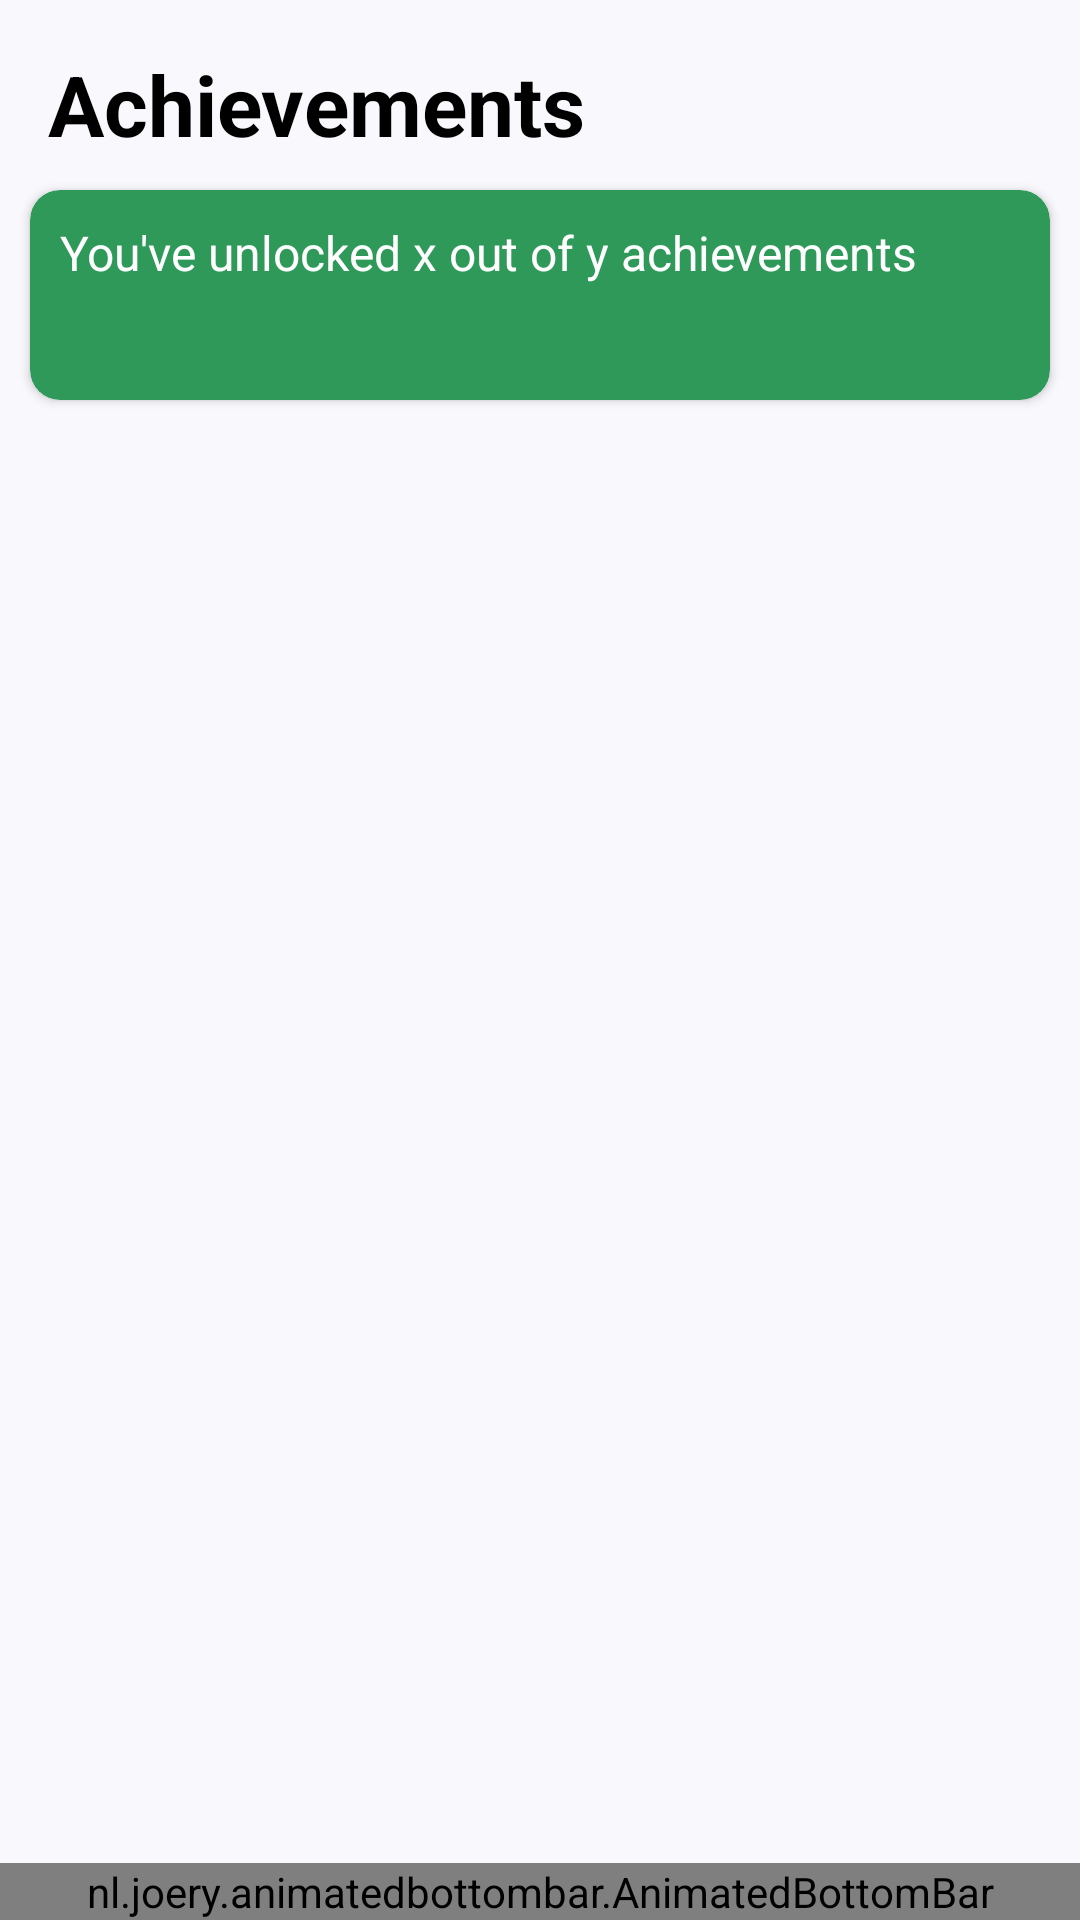

Layout XML and referenced resources for this Android screen:
<!-- AndroidManifest.xml: application theme Theme.Digileaf -->
<!-- res/layout/fragment_achievement.xml -->
<?xml version="1.0" encoding="utf-8"?>
<RelativeLayout xmlns:android="http://schemas.android.com/apk/res/android"
    xmlns:app="http://schemas.android.com/apk/res-auto"
    xmlns:tools="http://schemas.android.com/tools"
    android:layout_width="match_parent"
    android:layout_height="match_parent"
    android:background="@color/white_ghost"
    android:orientation="vertical"
    tools:context=".Achievement">

    <TextView
        android:id="@+id/achievements_title"
        android:layout_width="wrap_content"
        android:layout_height="wrap_content"
        android:layout_marginStart="16dp"
        android:text="Achievements"
        android:textColor="@color/black"
        android:textSize="28sp"
        android:textStyle="bold"
        android:layout_marginTop="16dp" />

    <androidx.cardview.widget.CardView
        android:id="@+id/achievements_total"
        android:layout_width="match_parent"
        android:layout_height="70dp"
        android:layout_below="@id/achievements_title"
        android:layout_marginStart="10dp"
        android:layout_marginTop="10dp"
        android:layout_marginEnd="10dp"
        android:layout_marginBottom="10dp"
        android:backgroundTint="@color/teal"
        app:cardCornerRadius="10dp">

        <RelativeLayout
            android:layout_width="match_parent"
            android:layout_height="match_parent"
            android:layout_margin="10dp">

            <TextView
                android:id="@+id/achievements_total_tip"
                android:layout_width="wrap_content"
                android:layout_height="wrap_content"
                android:text="You've unlocked x out of y achievements"
                android:textColor="@color/white"
                android:textSize="16sp" />
            <LinearLayout
                android:id="@+id/achievements_container"
                android:layout_width="match_parent"
                android:layout_height="wrap_content"
                android:layout_below="@id/achievements_total_tip"
                android:orientation="horizontal">
                
            </LinearLayout>
        </RelativeLayout>
    </androidx.cardview.widget.CardView>
    <androidx.recyclerview.widget.RecyclerView
        android:id="@+id/achievements_recycler_view"
        android:layout_width="match_parent"
        android:layout_height="match_parent"
        android:layout_below="@id/achievements_total"
        android:layout_above="@+id/bottom_bar" />

    <include
        android:id="@+id/bottom_bar"
        layout="@layout/animated_bottom_bar"
        android:layout_width="match_parent"
        android:layout_height="wrap_content"
        android:layout_alignParentBottom="true" />
</RelativeLayout>
<!-- res/layout/animated_bottom_bar.xml (included above) -->
<?xml version="1.0" encoding="utf-8"?>
<androidx.constraintlayout.widget.ConstraintLayout xmlns:android="http://schemas.android.com/apk/res/android"
    xmlns:app="http://schemas.android.com/apk/res-auto"
    android:layout_width="match_parent"
    android:layout_height="match_parent">
    
    <nl.joery.animatedbottombar.AnimatedBottomBar
        android:id="@+id/animatedBottomBar"
        android:background="@drawable/bg_half_bottom"
        android:layout_width="match_parent"
        android:layout_height="wrap_content"
        android:elevation="5dp"
        app:abb_animationDuration="500"
        app:abb_animationInterpolator="@android:anim/overshoot_interpolator"
        app:abb_indicatorAppearance="round"
        app:abb_indicatorColor="@color/white"
        app:abb_indicatorHeight="5dp"
        app:abb_indicatorMargin="30dp"
        app:abb_selectedIndex="1"
        app:abb_selectedTabType="text"
        app:abb_tabAnimation="slide"
        app:abb_tabColorSelected="@color/white"
        app:abb_tabColor="@color/white"
        app:abb_tabs="@menu/main"
        app:layout_constraintBottom_toBottomOf="parent"
        app:layout_constraintLeft_toLeftOf="parent"
        app:layout_constraintRight_toRightOf="parent"
        />

</androidx.constraintlayout.widget.ConstraintLayout>
<!-- resources referenced by this layout -->
<resources>
  <color name="black">#FF000000</color>
  <color name="teal">#2e9959</color>
  <color name="white">#FFFFFFFF</color>
  <color name="white_ghost">#f9f8fd</color>
  <!-- drawable bg_half_bottom (drawable) -->
  <?xml version="1.0" encoding="utf-8"?>
  <shape xmlns:android="http://schemas.android.com/apk/res/android"
      android:shape="rectangle">
      <solid android:color="@color/teal"></solid>
      <corners android:topRightRadius="32dp" android:topLeftRadius="32dp"></corners>
  </shape>
  <style name="Theme.Digileaf" parent="Theme.MaterialComponents.DayNight.NoActionBar">
          
          <item name="colorPrimary">@color/teal</item>
          <item name="colorPrimaryVariant">@color/teal_700</item>
          <item name="colorOnPrimary">@color/white</item>
          
          <item name="colorSecondary">@color/teal</item>
          <item name="colorSecondaryVariant">@color/teal_700</item>
          <item name="colorOnSecondary">@color/black</item>
          
          <item name="android:statusBarColor">@color/teal</item>
          
      </style>
  <color name="teal_700">#FF018786</color>
</resources>
